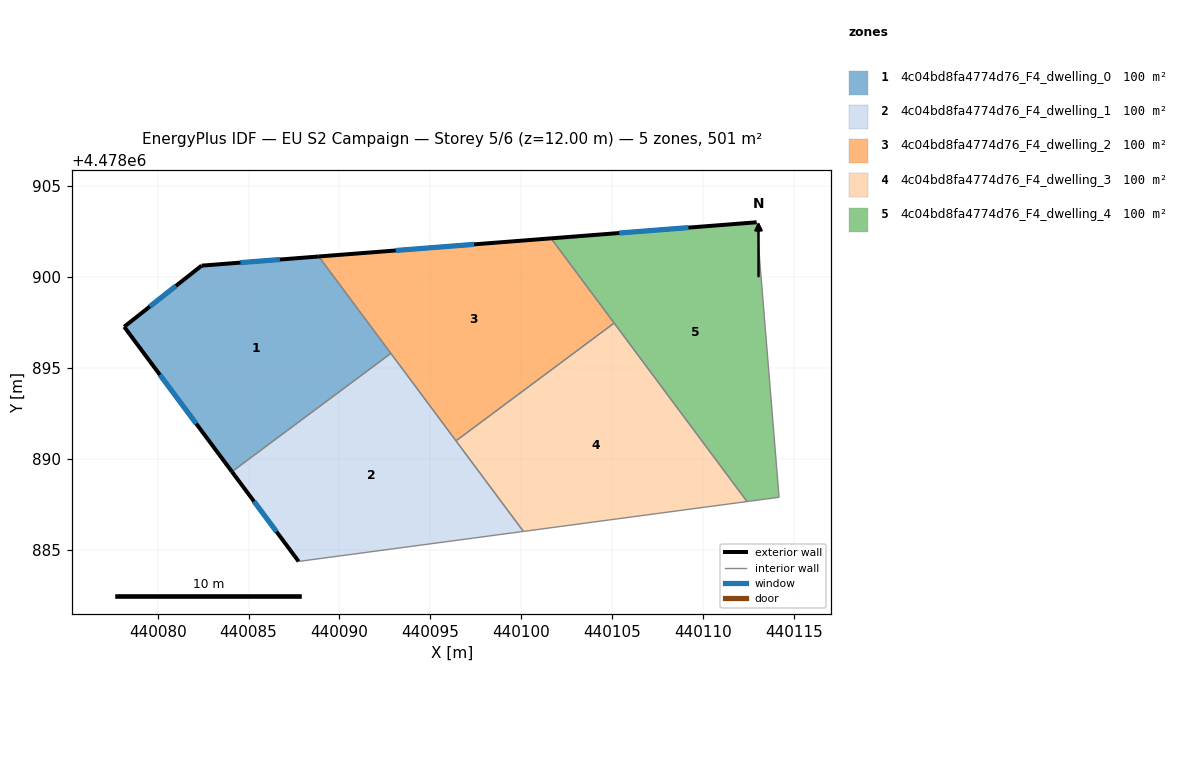
=== STOREY PLAN SPEC (per zone: floor XY polygon, exterior-wall plan segments, windows/doors) ===
zone 1: 4c04bd8fa4774d76_F4_dwelling_0  (100.1 m²)
  floor: (440088.86, 4478901.13) (440092.83, 4478895.80) (440084.08, 4478889.29) (440078.16, 4478897.26) (440082.41, 4478900.63)
  exterior wall: (440078.16, 4478897.26) – (440084.08, 4478889.29)  [9.9 m]
    window: (440080.12, 4478894.62) – (440082.12, 4478891.93)  [3.4 m²]
  exterior wall: (440082.41, 4478900.63) – (440078.16, 4478897.26)  [5.4 m]
    window: (440081.00, 4478899.51) – (440079.57, 4478898.38)  [1.8 m²]
  exterior wall: (440088.86, 4478901.13) – (440082.41, 4478900.63)  [6.5 m]
    window: (440086.72, 4478900.96) – (440084.55, 4478900.79)  [2.2 m²]
  interior walls: 2
zone 2: 4c04bd8fa4774d76_F4_dwelling_1  (100.1 m²)
  floor: (440092.83, 4478895.80) (440100.12, 4478886.00) (440087.75, 4478884.35) (440084.08, 4478889.29)
  exterior wall: (440084.08, 4478889.29) – (440087.75, 4478884.35)  [6.2 m]
    window: (440085.30, 4478887.65) – (440086.54, 4478885.99)  [2.1 m²]
  interior walls: 4
zone 3: 4c04bd8fa4774d76_F4_dwelling_2  (100.1 m²)
  floor: (440101.64, 4478902.13) (440105.11, 4478897.47) (440096.41, 4478890.99) (440088.86, 4478901.13)
  exterior wall: (440101.64, 4478902.13) – (440088.86, 4478901.13)  [12.8 m]
    window: (440097.40, 4478901.80) – (440093.10, 4478901.46)  [4.4 m²]
  interior walls: 4
zone 4: 4c04bd8fa4774d76_F4_dwelling_3  (100.1 m²)
  floor: (440105.11, 4478897.47) (440112.42, 4478887.65) (440100.12, 4478886.00) (440096.41, 4478890.99)
  interior walls: 4
zone 5: 4c04bd8fa4774d76_F4_dwelling_4  (100.1 m²)
  floor: (440112.95, 4478903.01) (440114.18, 4478887.88) (440112.42, 4478887.65) (440101.64, 4478902.13)
  exterior wall: (440112.95, 4478903.01) – (440101.64, 4478902.13)  [11.3 m]
    window: (440109.20, 4478902.72) – (440105.39, 4478902.42)  [3.9 m²]
  interior walls: 4

=== DERIVED (storey summary) ===
Building: EU S2 Campaign
Storey: 5 of 6  (floor level z = 12.00 m)
Storey gross floor area: 500.5 m²
Zones on this storey: 5
  - 4c04bd8fa4774d76_F4_dwelling_0: floor 100.1 m²; exterior wall 21.8 m (65.5 m²); 3 window(s) 7.4 m²; WWR 11.4%
  - 4c04bd8fa4774d76_F4_dwelling_1: floor 100.1 m²; exterior wall 6.2 m (18.5 m²); 1 window(s) 2.1 m²; WWR 11.4%
  - 4c04bd8fa4774d76_F4_dwelling_2: floor 100.1 m²; exterior wall 12.8 m (38.5 m²); 1 window(s) 4.4 m²; WWR 11.4%
  - 4c04bd8fa4774d76_F4_dwelling_3: floor 100.1 m²
  - 4c04bd8fa4774d76_F4_dwelling_4: floor 100.1 m²; exterior wall 11.3 m (34.0 m²); 1 window(s) 3.9 m²; WWR 11.4%
Zone adjacency (shared interzone walls):
  - 4c04bd8fa4774d76_F4_dwelling_0 ↔ 4c04bd8fa4774d76_F4_dwelling_1
  - 4c04bd8fa4774d76_F4_dwelling_0 ↔ 4c04bd8fa4774d76_F4_dwelling_2
  - 4c04bd8fa4774d76_F4_dwelling_1 ↔ 4c04bd8fa4774d76_F4_dwelling_2
  - 4c04bd8fa4774d76_F4_dwelling_2 ↔ 4c04bd8fa4774d76_F4_dwelling_3
  - 4c04bd8fa4774d76_F4_dwelling_2 ↔ 4c04bd8fa4774d76_F4_dwelling_4
  - 4c04bd8fa4774d76_F4_dwelling_3 ↔ 4c04bd8fa4774d76_F4_dwelling_4